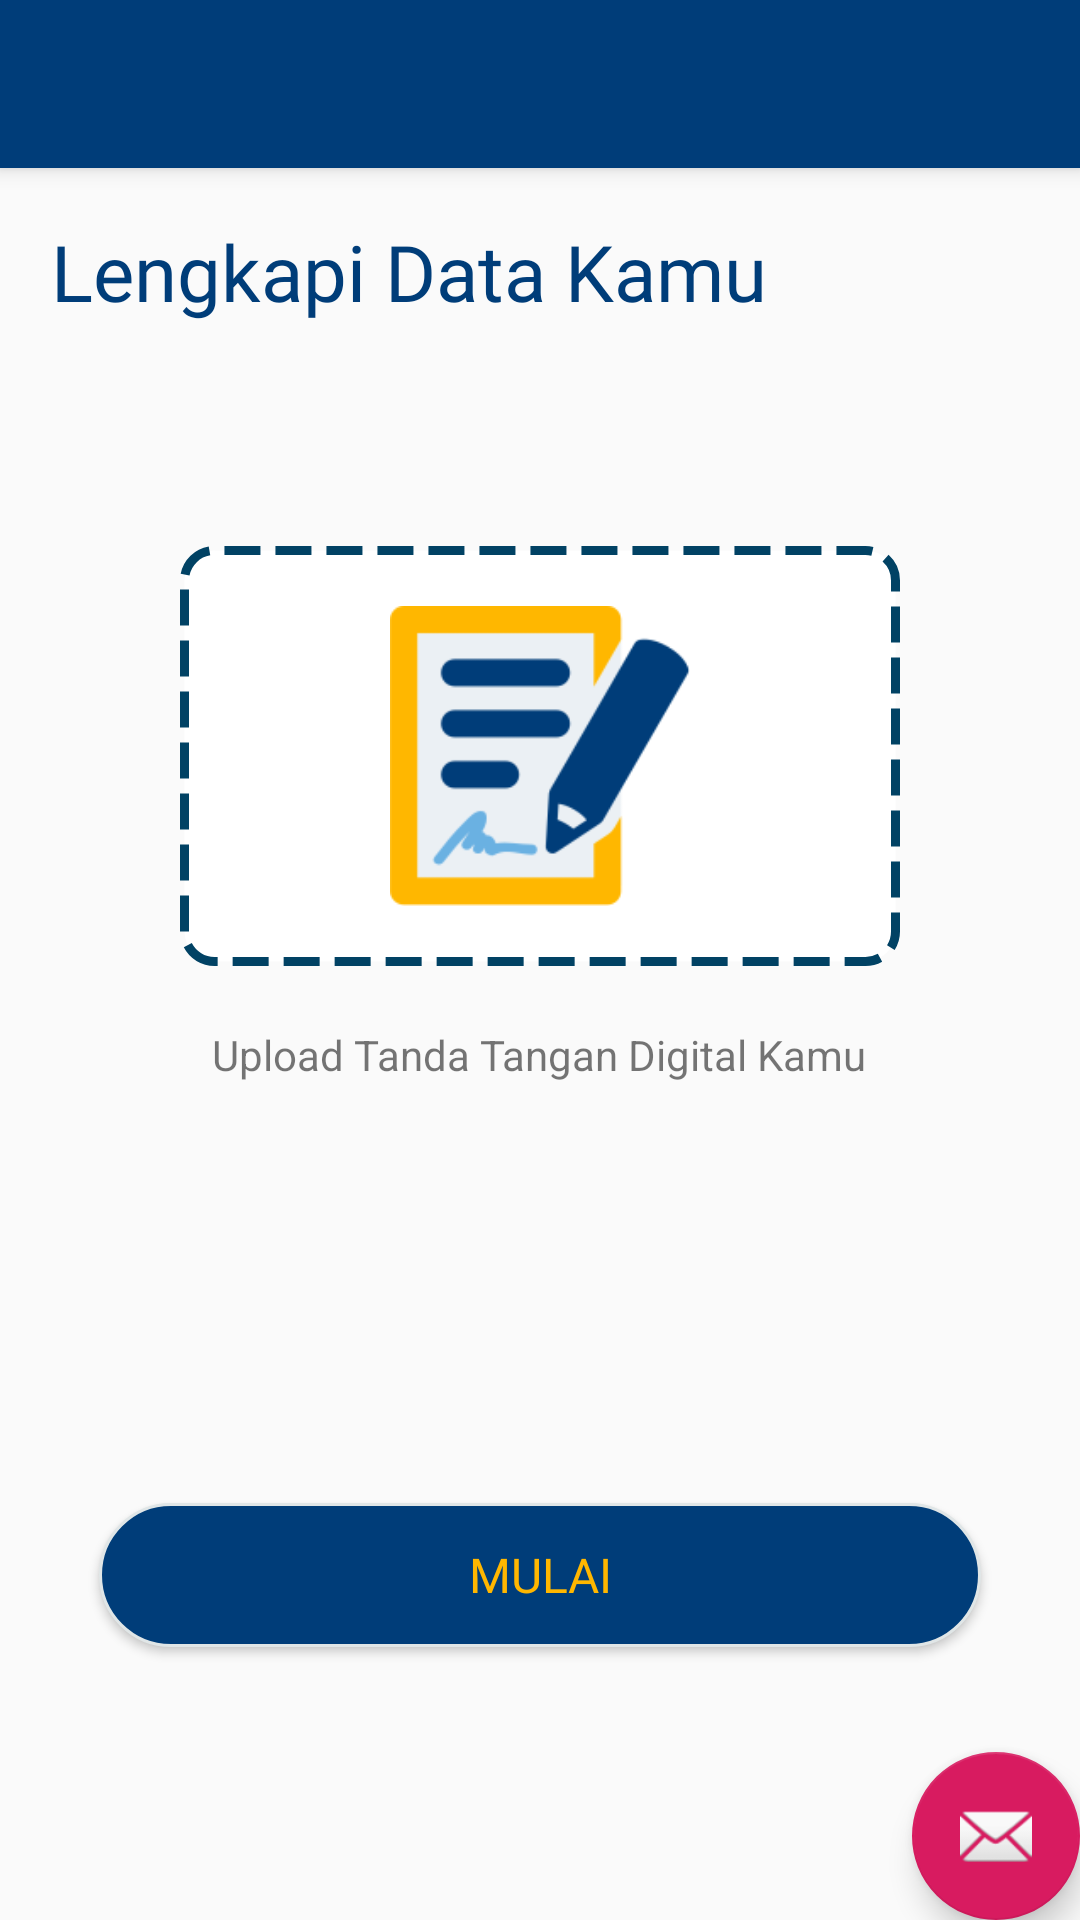

The Android layout XML behind this screen, and the referenced resources:
<!-- AndroidManifest.xml: activity theme AppTheme.NoActionBar -->
<!-- res/layout/activity_tanda_tangan.xml -->
<?xml version="1.0" encoding="utf-8"?>
<android.support.design.widget.CoordinatorLayout xmlns:android="http://schemas.android.com/apk/res/android"
    xmlns:app="http://schemas.android.com/apk/res-auto"
    xmlns:tools="http://schemas.android.com/tools"
    android:layout_width="match_parent"
    android:layout_height="match_parent"
    tools:context=".TandaTanganActivity">

    <android.support.design.widget.AppBarLayout
        android:layout_width="match_parent"
        android:layout_height="wrap_content"
        android:theme="@style/AppTheme.AppBarOverlay">

        <android.support.v7.widget.Toolbar
            android:id="@+id/toolbar"
            android:layout_width="match_parent"
            android:layout_height="?attr/actionBarSize"
            android:background="?attr/colorPrimary"
            app:popupTheme="@style/AppTheme.PopupOverlay" />

    </android.support.design.widget.AppBarLayout>

    <include layout="@layout/content_tanda_tangan" />

    <android.support.design.widget.FloatingActionButton
        android:id="@+id/fab"
        android:layout_width="wrap_content"
        android:layout_height="wrap_content"
        android:layout_gravity="bottom|end"
        android:layout_margin="@dimen/fab_margin"
        app:srcCompat="@android:drawable/ic_dialog_email" />

</android.support.design.widget.CoordinatorLayout>
<!-- res/layout/content_tanda_tangan.xml (included above) -->
<?xml version="1.0" encoding="utf-8"?>
<LinearLayout xmlns:android="http://schemas.android.com/apk/res/android"
    xmlns:app="http://schemas.android.com/apk/res-auto"
    xmlns:tools="http://schemas.android.com/tools"
    android:layout_width="match_parent"
    android:layout_height="match_parent"
    app:layout_behavior="@string/appbar_scrolling_view_behavior"
    tools:context=".TandaTanganActivity"
    tools:showIn="@layout/activity_tanda_tangan"
    android:orientation="vertical"
    android:padding="17dp">
    <TextView
        android:layout_width="wrap_content"
        android:layout_height="wrap_content"
        android:textSize="26sp"
        android:textColor="@color/colorPrimary"
        android:fontFamily="@font/myriadprobold"
        android:text="Lengkapi Data Kamu"/>
    <LinearLayout
        android:layout_width="match_parent"
        android:layout_height="match_parent"
        android:gravity="center"
        android:orientation="vertical">
        <LinearLayout
            android:layout_width="wrap_content"
            android:layout_height="wrap_content"
            android:layout_gravity="center"
            android:gravity="center"
            android:padding="20dp"
            android:background="@drawable/dash">
            <ImageView
                android:layout_width="200dp"
                android:layout_height="100dp"
                android:src="@drawable/signing_the_contract"/>
        </LinearLayout>
        <TextView
            android:layout_width="wrap_content"
            android:layout_height="wrap_content"
            android:text="Upload Tanda Tangan Digital Kamu"
            android:layout_marginTop="20dp"
            />
        <Button
            android:layout_width="match_parent"
            android:layout_height="wrap_content"
            android:layout_marginTop="140dp"
            android:text="Mulai"
            android:layout_marginLeft="16dp"
            android:layout_marginRight="16dp"
            android:textSize="16sp"
            android:fontFamily="@font/myriadprobold"
            android:textColor="@color/colorkuning"
            android:background="@drawable/roundedbtn"/>
    </LinearLayout>
</LinearLayout>
<!-- resources referenced by this layout -->
<resources>
  <color name="colorPrimary">#003D79</color>
  <color name="colorkuning">#FFB700</color>
  <!-- drawable dash (drawable) -->
  <?xml version="1.0" encoding="utf-8"?>
  <selector xmlns:android="http://schemas.android.com/apk/res/android">
      <item>
          <shape android:shape="rectangle">
              <solid android:color="#fff"/>
              <corners android:radius="10dp" />
              <stroke
                  android:width="3dp"
                  android:dashWidth="12dp"
                  android:color="#014264"
                  android:dashGap="5dp"
                  />
          </shape>
      </item>
  </selector>
  <!-- drawable roundedbtn (drawable) -->
  <?xml version="1.0" encoding="utf-8"?>
  <shape xmlns:android="http://schemas.android.com/apk/res/android" >
      <stroke
          android:width="1dp"
          android:color="@color/colorsilver" />
  
      <solid android:color="@color/colorPrimary" />
  
      <padding
          android:left="1dp"
          android:right="1dp"
          android:bottom="1dp"
          android:top="1dp" />
  
      <corners android:radius="100dp" />
  </shape>
  <!-- drawable signing_the_contract: png bitmap (drawable-hdpi, 3664 bytes) -->
  <style name="AppTheme.AppBarOverlay" parent="ThemeOverlay.AppCompat.Dark.ActionBar" />
  <style name="AppTheme.PopupOverlay" parent="ThemeOverlay.AppCompat.Light" />
  <style name="AppTheme.NoActionBar">
          <item name="windowActionBar">false</item>
          <item name="windowNoTitle">true</item>
      </style>
  <color name="colorsilver">#e0e6e7</color>
</resources>
